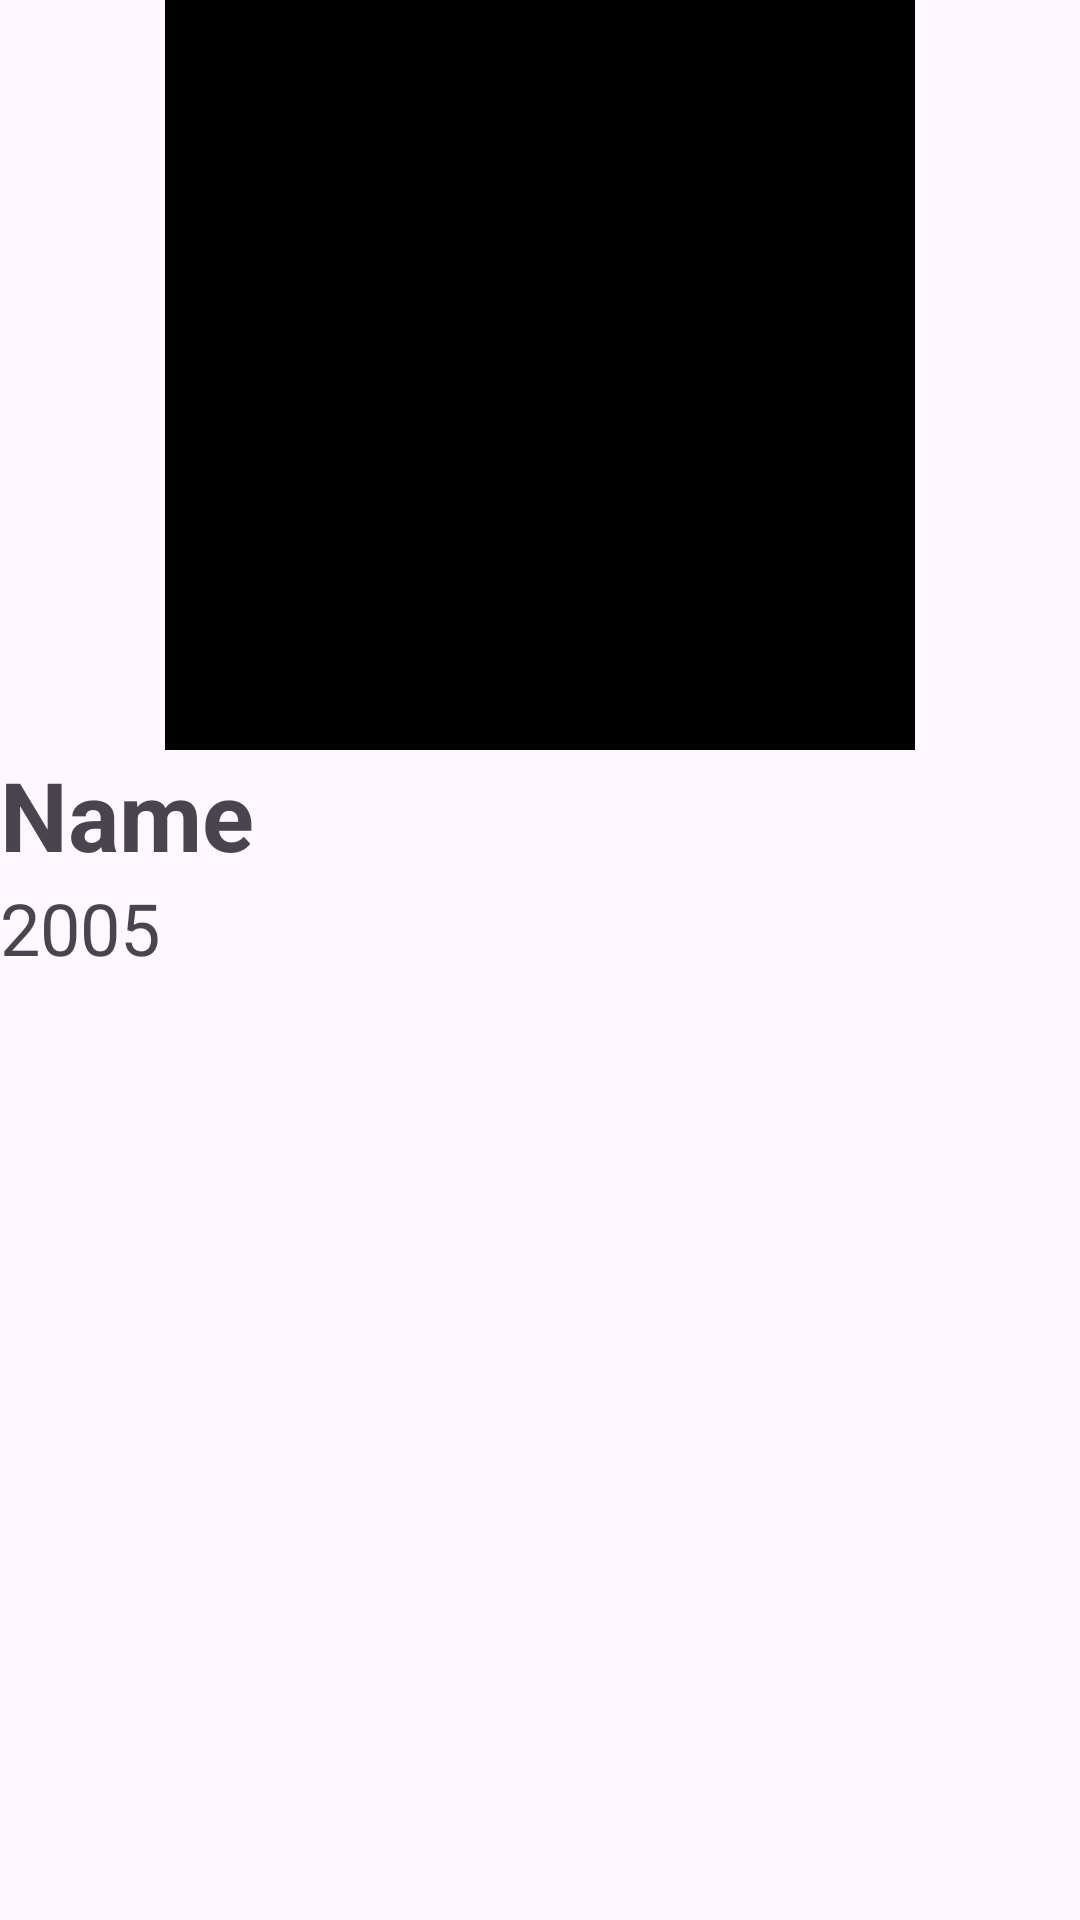

This screen was rendered from an Android layout file. Write that file and the resources it references.
<!-- AndroidManifest.xml: application theme Theme.StazhProject -->
<!-- res/layout/car_items.xml -->
<?xml version="1.0" encoding="utf-8"?>
<LinearLayout
    xmlns:android="http://schemas.android.com/apk/res/android"
    android:layout_width="match_parent"
    android:layout_height="wrap_content"
    android:orientation="vertical">

    <ImageView
        android:id="@+id/iv_car"
        android:layout_width="250dp"
        android:layout_height="250dp"
        android:layout_gravity="center"
        android:src="@color/black"/>

    <TextView
        android:id="@+id/tv_name"
        android:layout_width="wrap_content"
        android:layout_height="wrap_content"
        android:text="Name"
        android:textSize="32sp"
        android:textStyle="bold"/>

    <TextView
        android:id="@+id/tv_year"
        android:layout_width="wrap_content"
        android:layout_height="wrap_content"
        android:text="2005"
        android:textSize="24sp" />



</LinearLayout>
<!-- resources referenced by this layout -->
<resources>
  <style name="Theme.StazhProject" parent="Base.Theme.StazhProject" />
  <style name="Base.Theme.StazhProject" parent="Theme.Material3.DayNight.NoActionBar">
          
          
      </style>
  <!-- not gathered from this repository: default colours our renderer supplied (Android Studio template values) -->
  <color name="black">#FF000000</color>
</resources>
